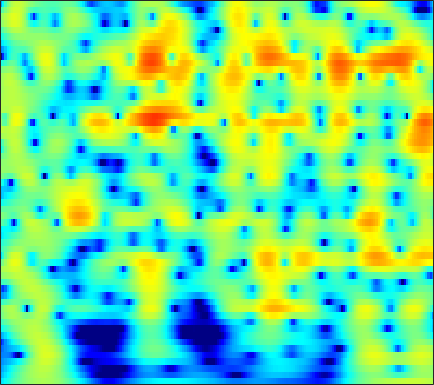

The file beside this chart, header and first rows:
-7.3494, -6.5713, -5.5932, -4.6813, -4.0404, -3.2411, -2.5044, -1.9922, -1.3618, -0.7897, -0.27588, 0.072001, 0.48592, 0.84429, 1.0763, 1.3374, 1.5428, 1.6605, 1.7687, 1.8208, 1.8157, 1.7734, 1.6656, 1.499
-9.257, -8.284, -7.059, -5.917, -5.112, -4.107, -3.178, -2.53, -1.731, -1.005, -0.3515, 0.0907, 0.6169, 1.071, 1.362, 1.687, 1.936, 2.074, 2.191, 2.23, 2.191, 2.109, 1.93, 1.669
-10.32, -9.375, -8.178, -7.044, -6.233, -5.198, -4.214, -3.508, -2.61, -1.763, -0.9729, -0.4192, 0.2612, 0.8694, 1.274, 1.74, 2.117, 2.338, 2.546, 2.651, 2.651, 2.579, 2.385, 2.078
-11.19, -10.59, -9.875, -9.229, -8.769, -8.144, -7.443, -6.834, -5.88, -4.781, -3.589, -2.674, -1.482, -0.3686, 0.3927, 1.29, 2.04, 2.501, 2.977, 3.293, 3.448, 3.458, 3.331, 3.042
-11.94, -11.58, -11.38, -11.59, -12.09, -13.46, -16.18, -20.16, -29.85, -17.38, -11.07, -7.934, -4.8, -2.412, -0.9672, 0.5978, 1.823, 2.548, 3.288, 3.787, 4.064, 4.134, 4.053, 3.778
-12.93, -12.05, -10.99, -10.11, -9.567, -8.984, -8.473, -8.046, -7.292, -6.226, -4.869, -3.74, -2.213, -0.7754, 0.1993, 1.329, 2.249, 2.798, 3.345, 3.683, 3.819, 3.792, 3.59, 3.201
-16.09, -13.62, -11.04, -8.992, -7.698, -6.21, -4.915, -4.034, -2.947, -1.935, -0.9829, -0.3051, 0.5416, 1.309, 1.82, 2.402, 2.856, 3.102, 3.298, 3.335, 3.207, 3.002, 2.579, 1.985
-9.95, -8.807, -7.293, -5.857, -4.853, -3.611, -2.486, -1.721, -0.8007, 0.01584, 0.7343, 1.213, 1.772, 2.234, 2.512, 2.787, 2.944, 2.98, 2.915, 2.714, 2.371, 2.017, 1.41, 0.6467
-5.481, -4.773, -3.834, -2.911, -2.244, -1.408, -0.6443, -0.1254, 0.4926, 1.033, 1.5, 1.8, 2.131, 2.38, 2.51, 2.598, 2.583, 2.497, 2.274, 1.919, 1.428, 0.9686, 0.2351, -0.63
-3.194, -2.452, -1.568, -0.7964, -0.2934, 0.2656, 0.7008, 0.9579, 1.228, 1.438, 1.609, 1.724, 1.869, 2.005, 2.096, 2.18, 2.184, 2.109, 1.875, 1.462, 0.8498, 0.2561, -0.7108, -1.854
-0.915, -0.1142, 0.7486, 1.392, 1.72, 1.944, 1.926, 1.76, 1.351, 0.7618, 0.1108, -0.2793, -0.4501, -0.1004, 0.4173, 1.201, 1.877, 2.222, 2.404, 2.225, 1.654, 0.9464, -0.4201, -2.367
-0.2389, 0.4878, 1.286, 1.833, 2.064, 2.127, 1.863, 1.392, 0.2571, -1.711, -5.083, -9.606, -29.39, -9.405, -4.623, -1.002, 1.152, 2.18, 2.98, 3.253, 3.053, 2.615, 1.662, 0.3119
-3.815, -3.227, -2.448, -1.714, -1.211, -0.6481, -0.2916, -0.2046, -0.3184, -0.6271, -1.02, -1.255, -1.265, -0.7739, -0.1504, 0.7818, 1.628, 2.121, 2.549, 2.703, 2.593, 2.351, 1.846, 1.171
-10.48, -10.51, -9.274, -7.16, -5.506, -3.595, -2.105, -1.227, -0.2998, 0.4073, 0.9198, 1.224, 1.586, 1.924, 2.155, 2.404, 2.585, 2.663, 2.662, 2.519, 2.237, 1.94, 1.436, 0.8054
-13.25, -15, -12.64, -8.645, -6.175, -3.652, -1.798, -0.6953, 0.4864, 1.357, 1.984, 2.341, 2.687, 2.892, 2.96, 2.957, 2.845, 2.688, 2.386, 1.985, 1.49, 1.059, 0.4083, -0.3119
-3.176, -3.058, -2.61, -1.86, -1.171, -0.2522, 0.6248, 1.22, 1.872, 2.346, 2.678, 2.836, 2.911, 2.835, 2.698, 2.42, 2.011, 1.619, 0.992, 0.2636, -0.5546, -1.208, -2.101, -2.958
0.6901, 0.8771, 1.167, 1.522, 1.801, 2.166, 2.518, 2.722, 2.873, 2.918, 2.855, 2.713, 2.418, 2.033, 1.682, 1.1, 0.397, -0.2228, -1.217, -2.442, -3.924, -5.171, -6.929, -8.518
1.713, 1.972, 2.399, 2.873, 3.18, 3.523, 3.712, 3.711, 3.537, 3.195, 2.631, 2.073, 1.266, 0.466, -0.1054, -0.7866, -1.38, -1.865, -2.725, -4.002, -5.88, -7.889, -11.98, -19.78
-1.214, -0.05361, 1.586, 2.947, 3.732, 4.461, 4.762, 4.75, 4.412, 3.591, 2.249, 0.8921, -1.523, -4.576, -6.456, -6.37, -4.506, -3.297, -2.327, -2.063, -2.418, -2.995, -3.991, -5.034
-6.902, -3.873, -0.8136, 1.218, 2.311, 3.268, 3.767, 3.897, 3.676, 2.953, 1.787, 0.521, -1.787, -4.498, -6.094, -5.833, -3.7, -2.247, -0.8522, -0.01167, 0.3511, 0.3959, 0.2602, -0.08351
-3.314, -2.716, -1.659, -0.6644, 0.002171, 0.6938, 1.228, 1.47, 1.558, 1.49, 1.205, 0.8797, 0.4448, 0.03787, -0.1554, -0.1631, -0.0009033, 0.2158, 0.5263, 0.7565, 0.8781, 0.8844, 0.7527, 0.51
-4.52, -3.916, -3.179, -2.466, -1.948, -1.296, -0.6999, -0.3571, 0.05105, 0.4118, 0.6329, 0.7809, 0.9403, 1.032, 1.107, 1.207, 1.271, 1.32, 1.358, 1.342, 1.276, 1.179, 0.9808, 0.7336
-7.327, -6.197, -5.218, -4.414, -3.918, -3.26, -2.642, -2.138, -1.367, -0.6658, 0.02176, 0.5023, 1.002, 1.409, 1.643, 1.829, 1.947, 1.962, 1.9, 1.767, 1.549, 1.345, 1.051, 0.7263
-6.548, -5.961, -5.621, -5.751, -6.09, -6.526, -6.296, -5.35, -3.639, -1.913, -0.3621, 0.5389, 1.46, 2.119, 2.426, 2.658, 2.716, 2.656, 2.463, 2.146, 1.695, 1.274, 0.5946, -0.1792
-1.464, -2.035, -2.914, -4.764, -7.037, -12.76, -19.35, -11.08, -5.078, -1.698, 0.5423, 1.614, 2.592, 3.08, 3.172, 3.098, 2.779, 2.493, 2.107, 1.709, 1.262, 0.7598, -0.3208, -2.179
0.1512, -0.06566, -0.625, -1.296, -1.787, -2.2, -2.237, -1.752, -0.8536, 0.1886, 0.9875, 1.353, 1.527, 1.168, 0.5923, -0.6758, -2.467, -3.938, -5.236, -4.782, -3.385, -2.462, -1.725, -1.545
-1.788, -1.649, -1.577, -1.41, -1.3, -1.132, -0.8562, -0.6282, -0.3361, -0.03985, 0.04839, 0.02319, -0.347, -1.08, -1.986, -3.828, -6.602, -9.612, -13.3, -10.61, -6.582, -4.418, -2.3, -0.8105
-5.529, -5.005, -4.207, -3.56, -3.121, -2.599, -2.072, -1.749, -1.315, -1.024, -0.8185, -0.7863, -0.9117, -1.219, -1.586, -2.173, -2.818, -3.188, -3.378, -3.07, -2.349, -1.644, -0.6491, 0.3443
-8.916, -8.016, -6.87, -6.118, -5.556, -4.797, -3.997, -3.407, -2.583, -1.911, -1.308, -1.006, -0.7102, -0.6018, -0.5865, -0.6413, -0.7303, -0.7577, -0.7348, -0.5724, -0.2797, 0.04872, 0.5497, 1.128
-8.519, -8.305, -8.488, -8.934, -9.039, -8.327, -6.805, -5.346, -3.557, -2.055, -0.9244, -0.3008, 0.2932, 0.5982, 0.6959, 0.6516, 0.5085, 0.3525, 0.175, 0.08896, 0.1685, 0.3455, 0.7315, 1.222
-4.398, -5.239, -7.473, -11.43, -17.84, -18.13, -9.132, -5.433, -2.319, -0.176, 1.194, 1.916, 2.446, 2.615, 2.484, 2.026, 1.242, 0.4712, -0.6796, -1.712, -2.119, -1.872, -0.9311, 0.2081
0.07663, -0.503, -1.154, -1.865, -2.116, -1.825, -0.9033, 0.05568, 1.288, 2.341, 3.089, 3.443, 3.582, 3.367, 2.943, 1.99, 0.4638, -1.178, -4.477, -10.47, -34.84, -12.71, -5.868, -2.56
0.9955, 0.8948, 0.8781, 0.8603, 0.9438, 1.135, 1.445, 1.714, 2.064, 2.338, 2.505, 2.502, 2.348, 1.948, 1.517, 0.6975, -0.3585, -1.339, -2.757, -4.064, -4.682, -4.543, -3.677, -2.704
0.465, 0.6808, 0.8446, 1.12, 1.3, 1.52, 1.736, 1.821, 1.908, 1.862, 1.735, 1.535, 1.22, 0.7965, 0.4374, -0.09013, -0.6153, -0.9893, -1.41, -1.706, -1.837, -1.817, -1.703, -1.55
-1.03, -0.5474, 0.1513, 0.8503, 1.276, 1.728, 1.976, 2.053, 1.981, 1.75, 1.314, 0.9295, 0.2754, -0.3684, -0.8557, -1.335, -1.645, -1.684, -1.59, -1.338, -1.035, -0.7808, -0.5119, -0.3044
-5.333, -3.199, -0.8089, 0.7411, 1.595, 2.334, 2.662, 2.722, 2.473, 1.934, 1.076, 0.2263, -1.184, -2.884, -4.157, -5.515, -5.726, -5.118, -3.775, -2.382, -1.172, -0.4538, 0.3239, 0.8538
-3.406, -1.817, 0.2271, 1.555, 2.28, 2.841, 3.065, 2.961, 2.551, 1.716, 0.5221, -0.7306, -2.88, -5.997, -9.422, -17.91, -19.02, -11.79, -6.936, -4.042, -2.052, -0.9604, 0.1469, 0.9031
1.593, 1.724, 2.028, 2.43, 2.636, 2.804, 2.774, 2.55, 2.015, 1.178, -0.04308, -1.087, -2.774, -4.476, -5.675, -6.755, -6.838, -6.377, -5.16, -3.816, -2.589, -1.786, -0.9542, -0.3298
2.93, 2.65, 2.372, 2.563, 2.788, 3.091, 3.139, 3.036, 2.506, 1.627, 0.358, -0.8894, -2.664, -4.508, -5.533, -6.213, -5.879, -5.269, -4.284, -3.356, -2.619, -2.206, -1.812, -1.529
0.5883, -1.561, -1.782, 0.6284, 2.394, 4.019, 4.87, 5.131, 4.874, 4.002, 2.558, 0.8517, -2.318, -7.472, -15.1, -16.81, -8.225, -5.36, -3.256, -2.283, -2.057, -2.312, -2.918, -3.586
-0.1983, -2.269, -2.527, 0.1669, 2.036, 3.764, 4.772, 5.085, 5.093, 4.539, 3.5, 2.503, 0.7032, -1.188, -2.35, -3.162, -2.914, -2.496, -2.255, -2.552, -3.608, -5.067, -8.292, -14.88
2.41, 2.133, 2.057, 2.247, 2.567, 2.975, 3.286, 3.356, 3.274, 2.981, 2.43, 1.916, 1.181, 0.3723, -0.1894, -0.8239, -1.41, -1.822, -2.469, -3.294, -4.418, -5.421, -7.065, -8.59
2.275, 2.248, 2.405, 2.53, 2.61, 2.702, 2.718, 2.693, 2.521, 2.26, 1.924, 1.574, 1.101, 0.5983, 0.1945, -0.317, -0.8542, -1.295, -1.889, -2.552, -3.289, -3.871, -4.646, -5.362
1.548, 1.882, 2.186, 2.45, 2.551, 2.611, 2.557, 2.465, 2.263, 1.958, 1.612, 1.344, 0.9236, 0.5304, 0.254, -0.1378, -0.4893, -0.7492, -1.131, -1.563, -2.033, -2.447, -3.023, -3.664
1.14, 1.76, 2.226, 2.535, 2.674, 2.696, 2.579, 2.371, 2.032, 1.592, 1.058, 0.6838, 0.2077, -0.197, -0.3994, -0.5546, -0.6034, -0.5869, -0.5887, -0.6413, -0.8025, -1.014, -1.456, -2.08
1.438, 1.986, 2.582, 2.853, 2.943, 2.861, 2.572, 2.221, 1.537, 0.6915, -0.3139, -1.198, -2.253, -3.019, -3.248, -2.863, -2.07, -1.394, -0.5344, 0.1201, 0.4822, 0.5833, 0.4385, -0.006945
1.418, 1.761, 2.29, 2.568, 2.574, 2.397, 1.917, 1.402, 0.4011, -1.005, -2.829, -4.607, -8.04, -13.4, -16.41, -10.49, -5.569, -3.151, -0.8215, 0.7081, 1.663, 2.05, 2.221, 2.011
-0.4405, 0.05062, 0.4316, 0.8246, 0.9238, 0.7821, 0.2984, -0.3786, -1.517, -2.971, -4.692, -5.995, -7.483, -8.572, -8.417, -6.352, -3.564, -1.646, 0.4536, 1.967, 2.944, 3.341, 3.49, 3.225
-4.941, -4.088, -3.249, -2.082, -1.442, -1.13, -1.395, -2.17, -3.829, -6.379, -9.665, -11.6, -9.755, -6.569, -4.484, -2.013, 0.09002, 1.437, 2.907, 3.986, 4.638, 4.846, 4.731, 4.164
-24.37, -15.68, -9.656, -6.179, -4.414, -3.168, -2.788, -2.986, -4.049, -6.016, -8.518, -9.457, -7.627, -4.464, -2.417, -0.179, 1.607, 2.678, 3.74, 4.459, 4.845, 4.914, 4.655, 4.001
-11.41, -10.11, -8.257, -6.295, -5.016, -3.73, -2.962, -2.612, -2.449, -2.478, -2.462, -2.311, -1.773, -0.9217, -0.1842, 0.7921, 1.685, 2.263, 2.853, 3.248, 3.426, 3.405, 3.19, 2.734
-7.256, -6.373, -5.206, -4.127, -3.385, -2.46, -1.744, -1.351, -0.9373, -0.6183, -0.3574, -0.1832, 0.09386, 0.4313, 0.7154, 1.084, 1.417, 1.63, 1.869, 2.009, 2.027, 1.96, 1.787, 1.515
-5.23, -4.266, -2.985, -1.911, -1.243, -0.5038, 0.08242, 0.3867, 0.6751, 0.8349, 0.8956, 0.9083, 0.8739, 0.8221, 0.7941, 0.7937, 0.8153, 0.8292, 0.8431, 0.8006, 0.695, 0.5768, 0.3557, 0.1199
-2.712, -1.672, -0.4218, 0.6058, 1.221, 1.814, 2.203, 2.366, 2.38, 2.181, 1.799, 1.421, 0.8259, 0.2081, -0.2041, -0.5739, -0.704, -0.6865, -0.6563, -0.6946, -0.887, -1.157, -1.68, -2.275
0.3027, 1.138, 2.092, 2.892, 3.377, 3.831, 4.025, 4.012, 3.723, 3.105, 2.113, 1.069, -0.7135, -2.874, -4.477, -5.722, -5.231, -4.266, -3.135, -2.523, -2.572, -3.083, -4.458, -6.856
0.871, 1.599, 2.456, 3.227, 3.708, 4.185, 4.394, 4.334, 3.965, 3.201, 1.943, 0.625, -1.877, -5.691, -10.05, -16, -10.38, -7.123, -4.592, -3.39, -3.111, -3.424, -4.495, -6.326
-2.601, -1.502, 0.05101, 1.405, 2.217, 3.021, 3.498, 3.619, 3.49, 3.018, 2.205, 1.396, 0.1112, -1.276, -2.209, -3.02, -3.187, -3.016, -2.625, -2.365, -2.294, -2.376, -2.635, -2.943
-9.799, -6.045, -2.597, -0.2999, 0.9354, 2.084, 2.789, 3.087, 3.183, 2.996, 2.592, 2.15, 1.48, 0.7802, 0.2802, -0.3084, -0.7784, -1.046, -1.363, -1.624, -1.866, -2.027, -2.207, -2.306
